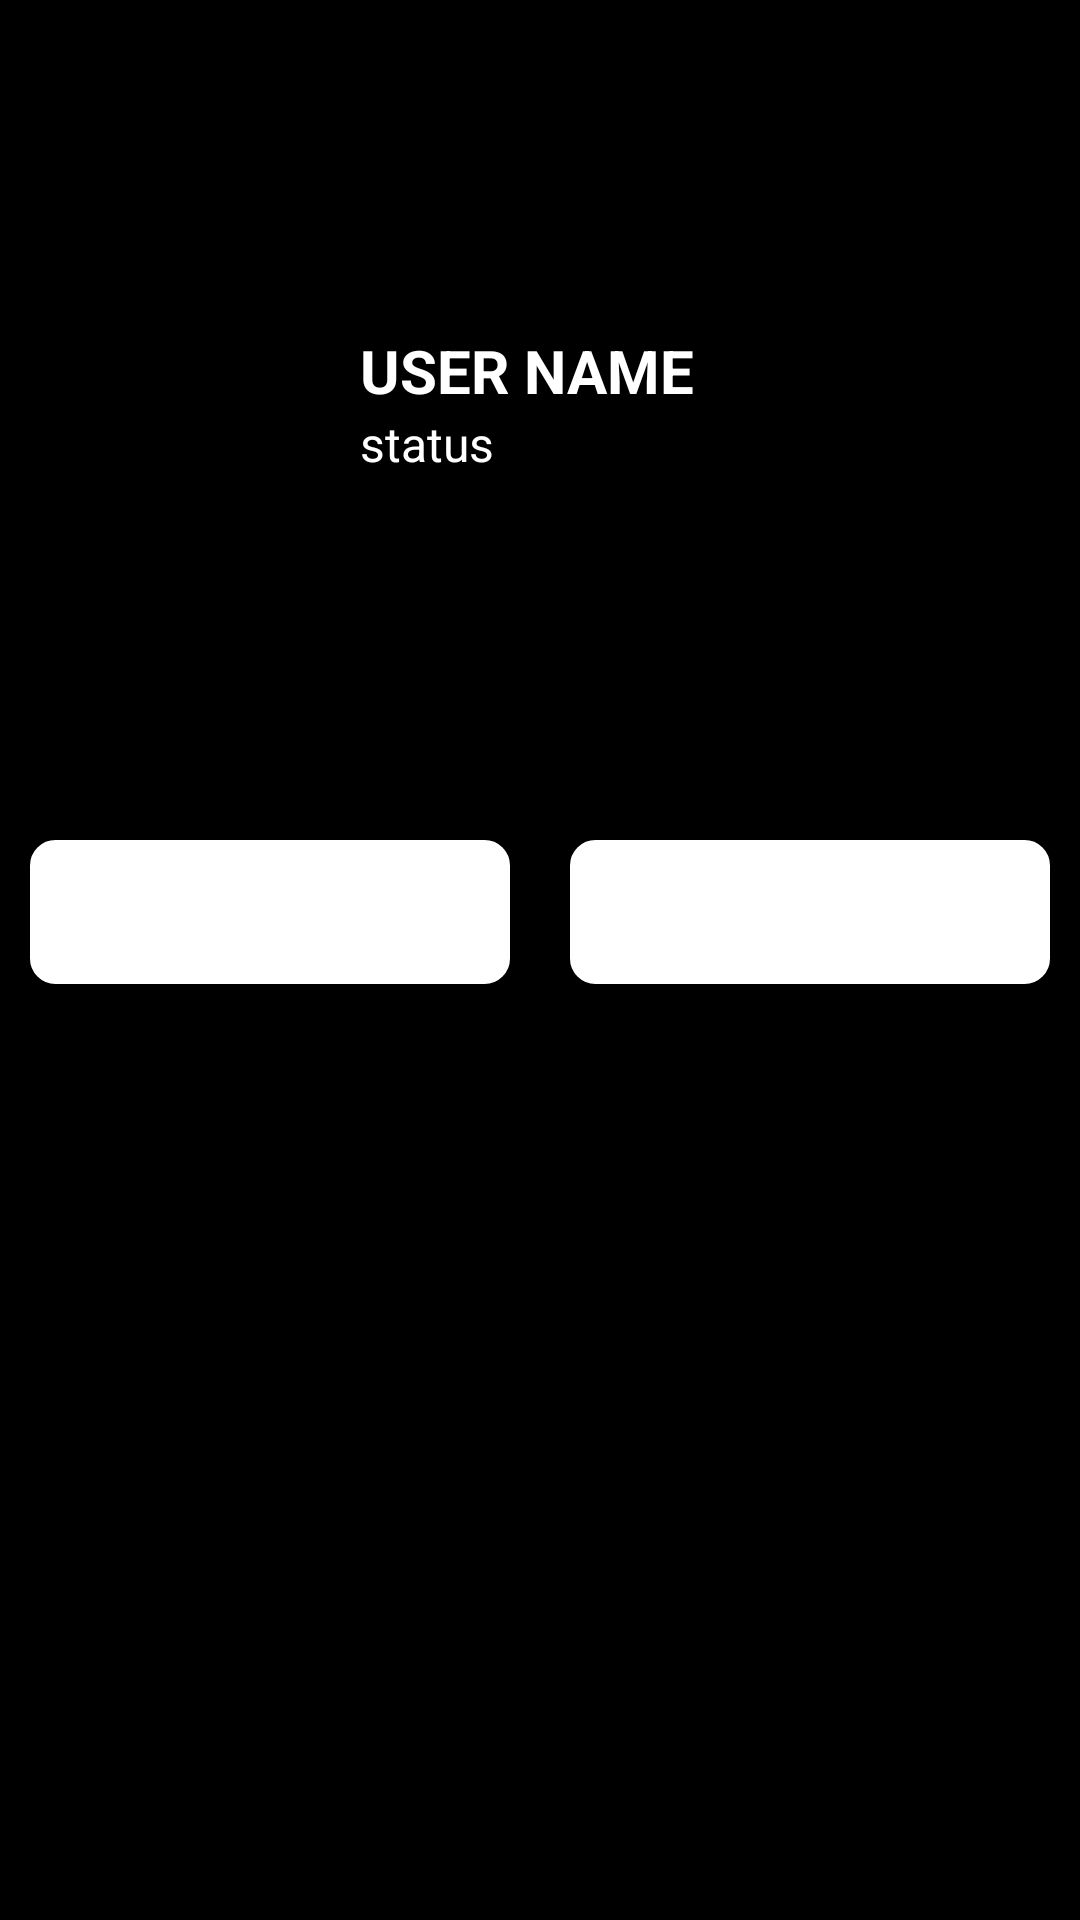

Produce the Android XML layout that renders to this screen, including the resource entries it uses.
<!-- AndroidManifest.xml: application theme Theme.MyApplication -->
<!-- res/layout/activity_user.xml -->
<?xml version="1.0" encoding="utf-8"?>
<LinearLayout xmlns:android="http://schemas.android.com/apk/res/android"
    xmlns:app="http://schemas.android.com/apk/res-auto"
    xmlns:tools="http://schemas.android.com/tools"
    android:layout_width="match_parent"
    android:layout_height="match_parent"
    android:background="#000000"
    android:orientation="vertical"
    android:visibility="visible"
    tools:context=".MainActivity">

    <LinearLayout
        android:layout_marginTop="40dp"
        android:layout_width="match_parent"
        android:layout_height="wrap_content"
        android:orientation="horizontal"
        android:padding="5dp">

        <ImageView
            android:id="@+id/ivPrev"
            android:layout_width="wrap_content"
            android:layout_height="match_parent"
            android:layout_weight="0"
            android:paddingStart="10dp"
            app:srcCompat="?attr/actionModeCloseDrawable"
            app:tint="#FFFFFF" />

        <TextView
            android:id="@+id/tvTittle"
            android:layout_width="match_parent"
            android:layout_height="match_parent"
            android:layout_weight="1"
            android:paddingStart="10dp"
            android:text="Thông tin"
            android:textAllCaps="true"
            android:textColor="#FFFFFF"
            android:textSize="24sp" />

        <ImageView
            android:id="@+id/ivLogout"
            android:layout_width="wrap_content"
            android:layout_height="wrap_content"
            android:layout_weight="0"
            android:visibility="invisible"
            app:srcCompat="@drawable/logout"
            app:tint="#FFFFFF" />

    </LinearLayout>

    <LinearLayout
        android:layout_width="match_parent"
        android:layout_height="wrap_content"
        android:layout_marginTop="50dp"
        android:layout_weight="0"
        android:orientation="horizontal"
        android:padding="10dp">

        <ImageView
            android:id="@+id/ivAvatar"
            android:layout_width="100dp"
            android:layout_height="100dp"
            app:srcCompat="@drawable/user"
            app:tint="#FFFFFF" />

        <LinearLayout
            android:layout_width="match_parent"
            android:layout_height="match_parent"
            android:orientation="vertical">

            <TextView
                android:id="@+id/tvUserName"
                android:layout_width="match_parent"
                android:layout_height="wrap_content"
                android:paddingStart="10dp"
                android:text="User Name"
                android:textAllCaps="true"
                android:textColor="#FFFFFF"
                android:textSize="20sp"
                android:textStyle="bold" />

            <TextView
                android:id="@+id/tvStatus"
                android:layout_width="match_parent"
                android:layout_height="wrap_content"
                android:paddingStart="10dp"
                android:text="status"
                android:textAllCaps="false"
                android:textColor="#FFFFFF"
                android:textSize="16sp" />
        </LinearLayout>
    </LinearLayout>

    <LinearLayout

        android:layout_width="match_parent"
        android:layout_height="wrap_content"
        android:layout_marginTop="50dp"
        android:gravity="center_horizontal"
        android:orientation="horizontal">

        <Button

            android:id="@+id/bntDN"
            android:layout_width="match_parent"
            android:layout_height="match_parent"
            android:layout_margin="10dp"
            android:layout_weight="1"
            android:background="@drawable/rounded_corners"
            android:text="Đăng nhập"
            android:textColor="#fff"

            />

        <Button
            android:id="@+id/btnDK"
            android:layout_width="match_parent"
            android:layout_height="match_parent"
            android:layout_margin="10dp"
            android:layout_weight="1"
            android:background="@drawable/rounded_corners"
            android:backgroundTint="#FFFFFF"
            android:text="Đăng kí"
            android:textColor="#fff" />
    </LinearLayout>
</LinearLayout>
<!-- resources referenced by this layout -->
<resources>
  <!-- drawable rounded_corners (drawable) -->
  <?xml version="1.0" encoding="UTF-8"?>
  <shape xmlns:android="http://schemas.android.com/apk/res/android">
      <solid android:color="#ffffffff"/>
  
      <stroke android:width="3dp"
          android:color="@color/white"
          />
  
      <padding android:left="1dp"
          android:top="1dp"
          android:right="1dp"
          android:bottom="1dp"
          />
  
      <corners android:bottomRightRadius="7dp" android:bottomLeftRadius="7dp"
          android:topLeftRadius="7dp" android:topRightRadius="7dp"/>
  </shape>
  <style name="Theme.MyApplication" parent="Theme.MaterialComponents.Light.NoActionBar">
          
          <item name="colorPrimary">@color/purple_500</item>
          <item name="colorPrimaryVariant">@color/purple_700</item>
          <item name="colorOnPrimary">@color/white</item>
          
          <item name="colorSecondary">@color/teal_200</item>
          <item name="colorSecondaryVariant">@color/teal_700</item>
          <item name="colorOnSecondary">@color/black</item>
          
          <item name="android:statusBarColor">?attr/colorPrimaryVariant</item>
          
      </style>
  <color name="white">#FFFFFFFF</color>
  <color name="purple_500">#FF6200EE</color>
  <color name="purple_700">#FF3700B3</color>
  <color name="teal_200">#FF03DAC5</color>
  <color name="teal_700">#FF018786</color>
  <color name="black">#FF000000</color>
</resources>
